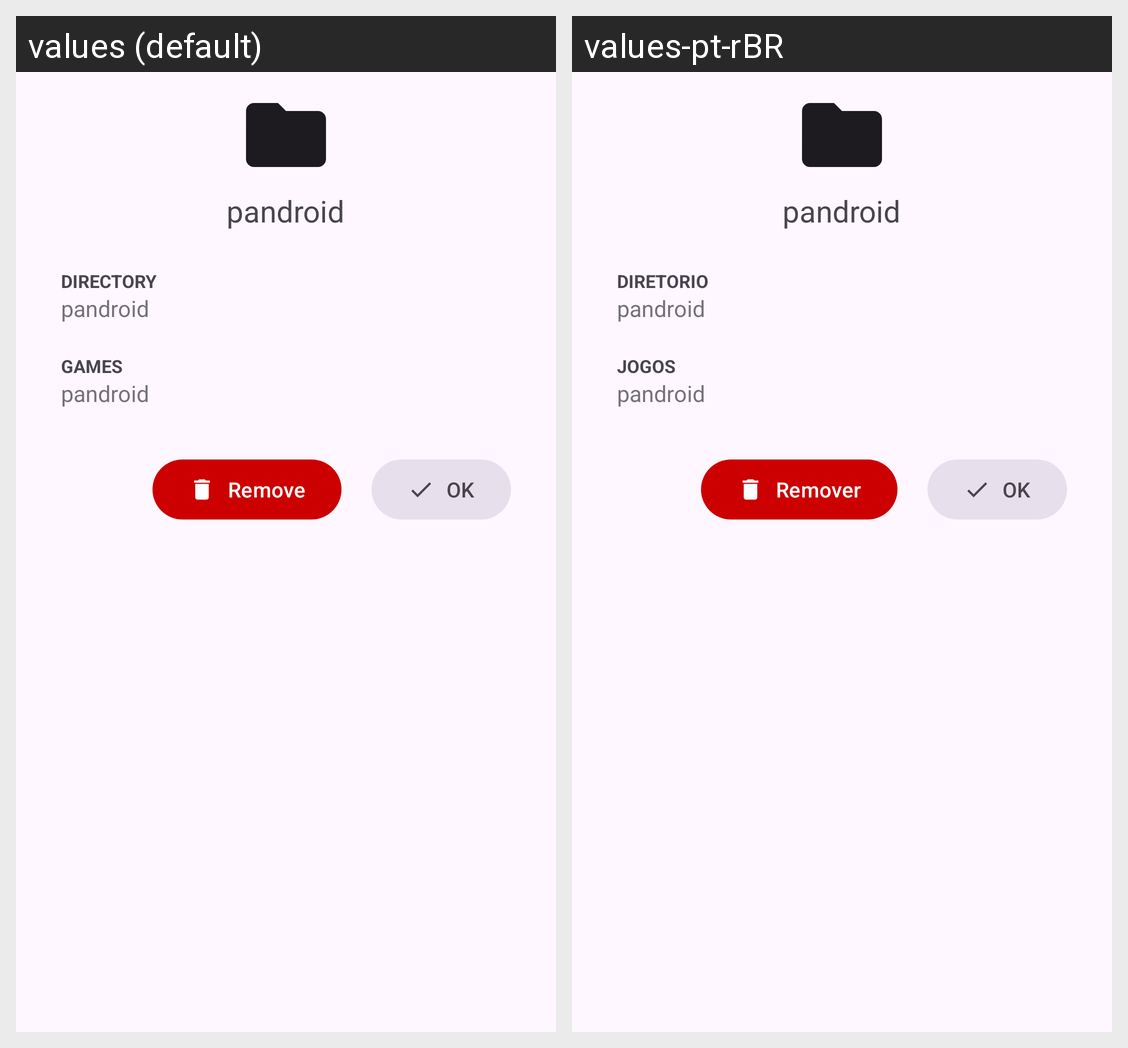

For this localized Android screen grid, give each drawn string resource with its value in every locale shown.
Android screen res/layout/dialog_games_folder.xml rendered under 2 locales, left to right: values (default), values-pt-rBR. Device: Nexus 5 (rendered at 1080×1920; each locale shown at half size, 540×960, under a caption strip naming it); theme Theme.Pandroid.
Strings drawn on this screen, with the default value and each locale's value (text and hints the layout hard-codes, and strings that could not be matched under every locale, appear in the picture but are not listed):

app_name
  values: pandroid
  values-pt-rBR: pandroid

directory
  values: Directory
  values-pt-rBR: Diretorio

games
  values: Games
  values-pt-rBR: Jogos

remove
  values: Remove
  values-pt-rBR: Remover
